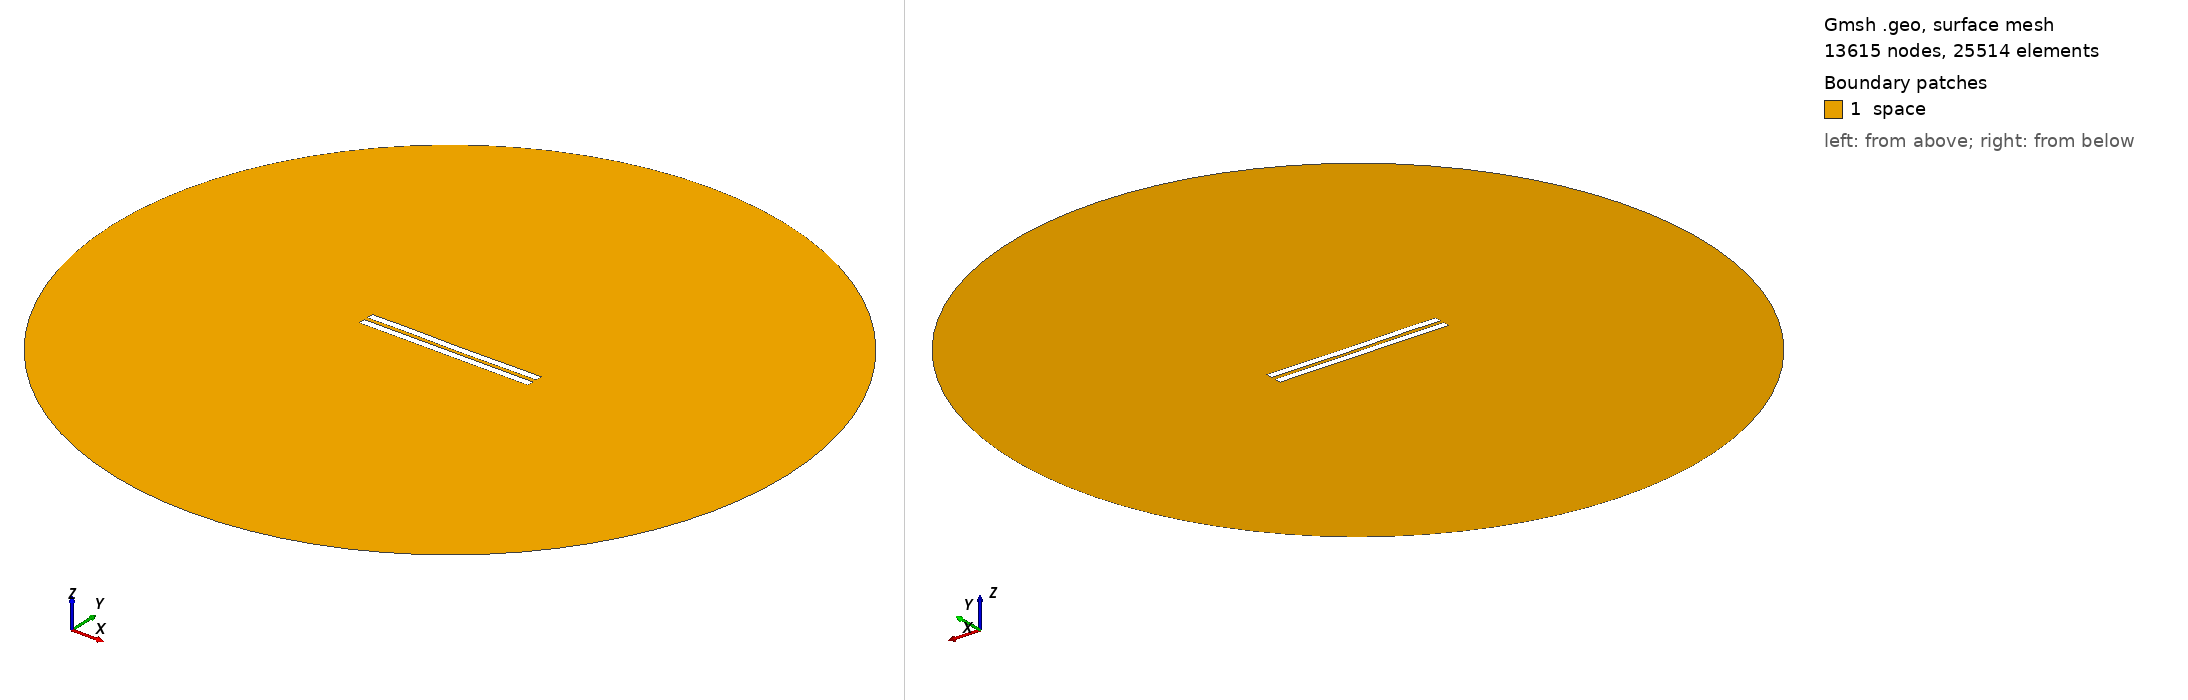

Gmsh geometry script, surface-meshed: 13615 nodes, 25514 surface elements. Boundary patches (legend numbers): 1 space. Left view from above one corner, right view from below the opposite corner. Legend entries are the model's physical surfaces. The drawing asked Gmsh for element sizes between 1% and 20% of the model's largest extent; the script's own settings can give other sizes.

=== 2794.geo (drawn) ===
//---------------------------------------
// Geometry kernel
//---------------------------------------

SetFactory("OpenCASCADE");



//---------------------------------------
// Parameters of the geometry
//---------------------------------------

// Overetch of the upper plate
overetch = 0.0;

// Distance between the plates
distance = 2.5;

// Discretization over the x axis (for the deformation)
nx = 50; 

// Length of the plate
L = 100 - overetch; 

// Number of modes
n = 4; 

// 1st mode coefficient
coeff(1) = 0.0;
beta(1) = 0.596864 * 3.1415926535 / L;

// 2nd mode coefficient
coeff(2) = -0.075;
beta(2) = 1.49418 * 3.1415926535 / L;

// 3rd mode coefficient
coeff(3) = 0.07499999999999998;
beta(3) = 2.50025 * 3.1415926535 / L;

// 4th mode coefficient
coeff(4) = 0.07499999999999998;
beta(4) = 3.49999 * 3.1415926535 / L;



//---------------------------------------
// Upper plate (deformed rectangle)
//---------------------------------------

// Coordiantes of the upper plate
xmin = -50;
xmax = 50 - overetch;

// Height of the upper plate
yheight = 4 - 2 * overetch;

// Indexes of the points
UpperID[] = {};
LowerID[] = {};
LeftID[] = {};
RightID[] = {};

// Point index
p = 1;

// Horizontal edges
For i In {1:nx}
    x = xmin + (i-1)*(xmax - xmin)/(nx-1);

    y_bottom = distance / 2 + overetch;
    For j In {1:n}
        C = (Cosh(beta(j)*L) + Cos(beta(j)*L)) / (Sinh(beta(j)*L) + Sin(beta(j)*L));
        y_bottom  = y_bottom + coeff(j) * (Cosh(beta(j)*(x+50)) - Cos(beta(j)*(x+50)) - C * (Sinh(beta(j)*(x+50)) - Sin(beta(j)*(x+50))));
    EndFor

    y_top = y_bottom + yheight;

    Point(p) = {x, y_top, 0, 1.0};
    UpperID[i] = p;
    p = p + 1;

    Point(p) = {x, y_bottom, 0, 1.0};
    LowerID[i] = p;
    p = p + 1;
EndFor

// Create point lists
UpperPts[] = {}; LowerPts[] = {};
For i In {1:nx}
  UpperPts[] += {UpperID[i]};
  LowerPts[] += {LowerID[i]};
EndFor

// Build splines
Spline(1) = {UpperPts[]};
Spline(2) = {LowerPts[]};
Line(3) = {LowerPts[nx-1], UpperPts[nx-1]};
Line(4) = {LowerPts[0], UpperPts[0]};

// Build the plane surface
Curve Loop(1) = {2, 3, -1, -4};
Plane Surface(1) = {1};



//---------------------------------------
// Lower plate (rectangle)
//---------------------------------------

// Vertices
Point(1001) = {-50, -1, 0, 1.0};
Point(1002) = { 50, -1, 0, 1.0};
Point(1003) = { 50,  -5, 0, 1.0};
Point(1004) = {-50,  -5, 0, 1.0};

// Edges
Line(5) = {1001, 1002};
Line(6) = {1002, 1003};
Line(7) = {1003, 1004};
Line(8) = {1004, 1001};

// Plane surface
Line Loop(2) = {5, 6, 7, 8};
Plane Surface(2) = {2}; 



//---------------------------------------
// Outer (fictious) boundary
//---------------------------------------

// Points
Point(1005) = {0, 0, 0};       // Center
Point(1006) = {200, 0, 0};     // Start point
Point(1007) = {0, 200, 0};     // 90 degrees
Point(1008) = {-200, 0, 0};    // 180 degrees
Point(1009) = {0, -200, 0};    // 270 degrees

// Circle arcs (each needs start, center, end)
Circle(9) = {1006, 1005, 1007};
Circle(10) = {1007, 1005, 1008};
Circle(11) = {1008, 1005, 1009};
Circle(12) = {1009, 1005, 1006};

// Plane surface for the entire domain
Curve Loop(3) = {9, 10, 11, 12};
Surface(3) = {3};

// Subtract the plates from the whole domain to obtain the actual domain where we want to solve the equations
BooleanDifference{ Surface{3}; Delete; }{ Surface{1}; Surface{2}; Delete; }




//---------------------------------------
// Transfinite Lines/Curves
//---------------------------------------

// Set the number of points on the boundaries
r = 7;

// Plates
Transfinite Curve {1, 2} = 50*r Using Progression 1;
Transfinite Curve {3, 4} = 2*r Using Progression 1;
Transfinite Line {5, 7} = 50*r Using Progression 1;
Transfinite Line {6, 8} = 2*r Using Progression 1;

// Outer boundary
Transfinite Line {9, 10, 11, 12} = 20 Using Progression 1;



//---------------------------------------
// Physical groups
//---------------------------------------                

// Physical curves (boundaries)
Physical Line("force_segment", 10) = {2};
Physical Line("upper_plate", 11) = {1, 3, 4};
Physical Line("lower_plate", 12) = {5, 6, 7, 8};
Physical Line("boundary", 20) = {9, 10, 11, 12};

// Physical Surfaces
Physical Surface("space", 30) = {3};



//---------------------------------------
// 6. Generate the Mesh
//---------------------------------------

// 2D mesh generation
Mesh 2;
